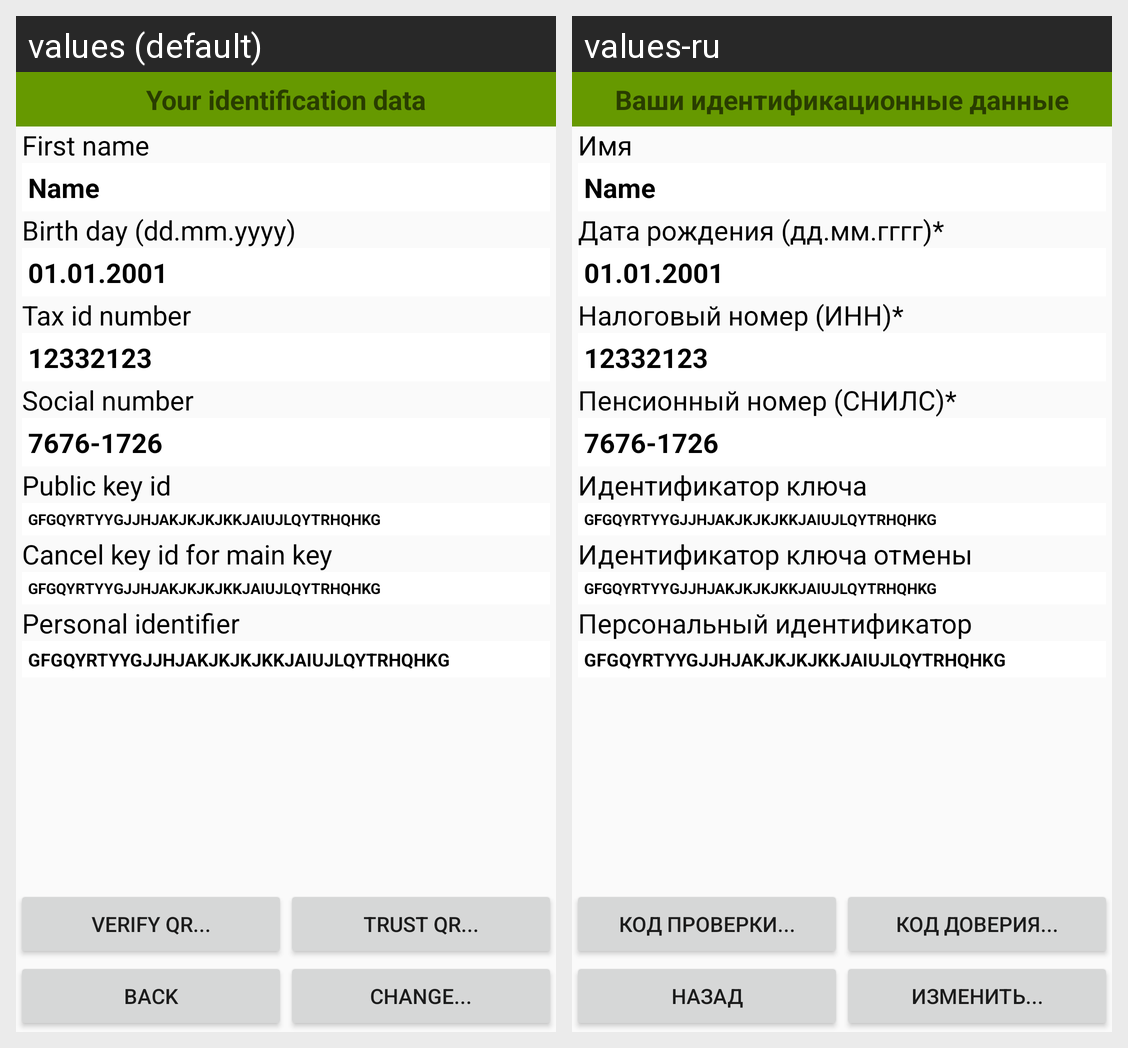

Strings drawn on this Android screen and how each of the app's shown locales translates them:
Android screen res/layout/about_me.xml rendered under 2 locales, left to right: values (default), values-ru. Device: Nexus 5 (rendered at 1080×1920; each locale shown at half size, 540×960, under a caption strip naming it); theme AppTheme.
Strings drawn on this screen, with the default value and each locale's value (text and hints the layout hard-codes, and strings that could not be matched under every locale, appear in the picture but are not listed):

title_about_me
  values: Your identification data
  values-ru: Ваши идентификационные данные

label_first_name
  values: First name
  values-ru: Имя

label_birth_day
  values: Birth day (dd.mm.yyyy)
  values-ru: Дата рождения (дд.мм.гггг)*

label_id_doc_number
  values: Tax id number
  values-ru: Налоговый номер (ИНН)*

label_id_social_number
  values: Social number
  values-ru: Пенсионный номер (СНИЛС)*

label_user_key_id
  values: Public key id
  values-ru: Идентификатор ключа

label_user_cancel_key_id
  values: Cancel key id for main key
  values-ru: Идентификатор ключа отмены

label_personal_id
  values: Personal identifier
  values-ru: Персональный идентификатор

btn_QR_code_view
  values: Verify QR...
  values-ru: Код проверки...

btn_QR_code_trust
  values: Trust QR...
  values-ru: Код доверия...

btn_back
  values: Back
  values-ru: Назад

btn_change
  values: Change...
  values-ru: Изменить...
